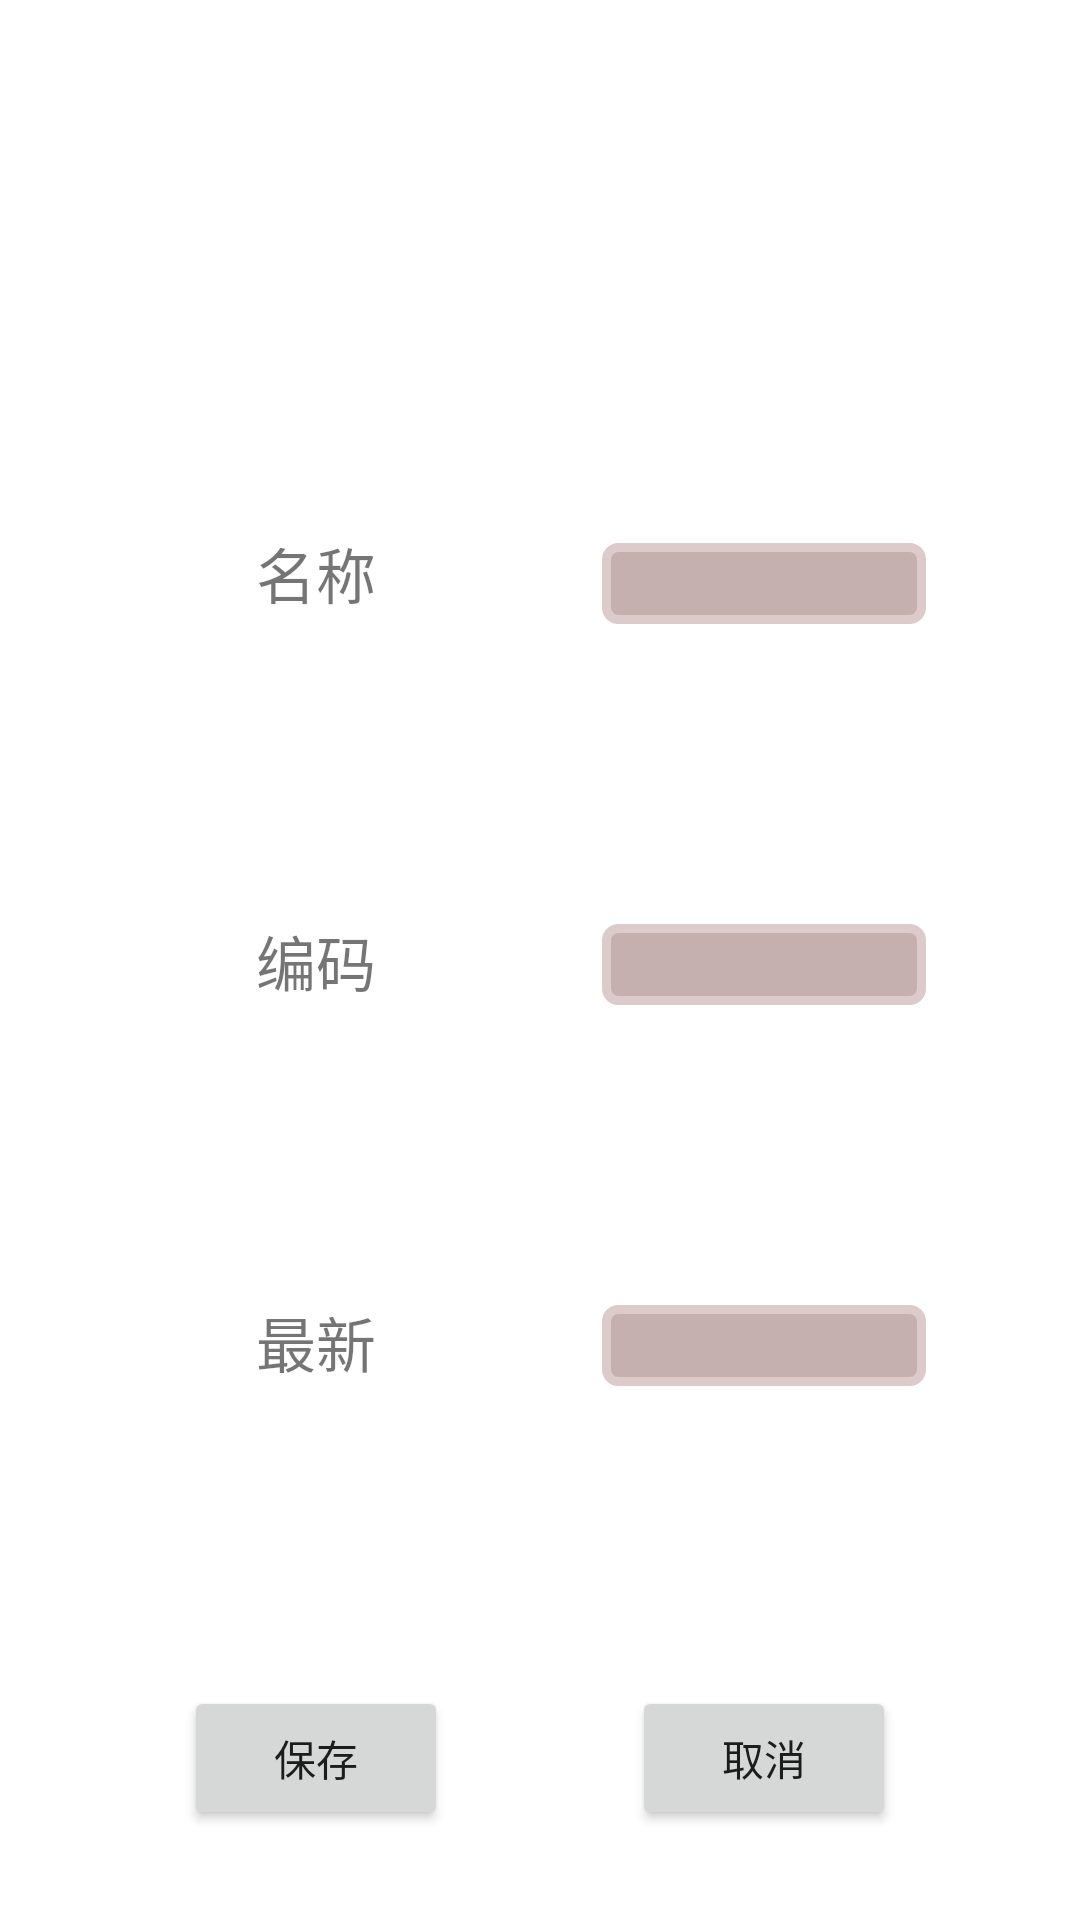

Android layout source for this screen:
<!-- AndroidManifest.xml: application theme Theme.Fund -->
<!-- res/layout/activity_add.xml -->
<?xml version="1.0" encoding="utf-8"?>
<androidx.constraintlayout.widget.ConstraintLayout xmlns:android="http://schemas.android.com/apk/res/android"
    xmlns:app="http://schemas.android.com/apk/res-auto"
    xmlns:tools="http://schemas.android.com/tools"
    android:layout_width="match_parent"
    android:layout_height="match_parent"
    tools:context=".ui.activity.AddActivity">

    <TextView
        android:id="@+id/tv_name"
        android:layout_width="0dp"
        android:layout_height="wrap_content"
        android:layout_marginBottom="100dp"
        android:gravity="center"
        android:text="@string/name"
        android:textSize="20sp"
        app:layout_constraintBottom_toTopOf="@id/tv_code"
        app:layout_constraintEnd_toEndOf="@+id/save"
        app:layout_constraintLeft_toLeftOf="parent"
        app:layout_constraintRight_toLeftOf="@id/et_last"
        app:layout_constraintStart_toStartOf="@+id/save"
        app:layout_constraintWidth_default="percent"
        app:layout_constraintWidth_percent=".3" />

    <EditText
        android:id="@+id/et_name"
        android:layout_width="0dp"
        android:layout_height="wrap_content"
        android:layout_marginBottom="100dp"
        android:background="@drawable/border"
        android:gravity="center"
        android:textSize="20sp"
        app:layout_constraintBottom_toTopOf="@id/et_code"
        app:layout_constraintEnd_toEndOf="@+id/cancel"
        app:layout_constraintLeft_toRightOf="@id/tv_last"
        app:layout_constraintRight_toRightOf="parent"
        app:layout_constraintStart_toStartOf="@+id/cancel"
        app:layout_constraintWidth_default="percent"
        app:layout_constraintWidth_percent=".3" />

    <TextView
        android:id="@+id/tv_code"
        android:layout_width="0dp"
        android:layout_height="wrap_content"
        android:layout_marginBottom="100dp"
        android:gravity="center"
        android:text="@string/code"
        android:textSize="20sp"
        app:layout_constraintBottom_toTopOf="@id/et_last"
        app:layout_constraintEnd_toEndOf="@+id/save"
        app:layout_constraintLeft_toLeftOf="parent"
        app:layout_constraintRight_toLeftOf="@id/et_last"
        app:layout_constraintStart_toStartOf="@+id/save"
        app:layout_constraintWidth_default="percent"
        app:layout_constraintWidth_percent=".3" />

    <EditText
        android:id="@+id/et_code"
        android:layout_width="0dp"
        android:layout_height="wrap_content"
        android:layout_marginBottom="100dp"
        android:background="@drawable/border"
        android:gravity="center"
        android:inputType="numberDecimal"
        android:textSize="20sp"
        app:layout_constraintBottom_toTopOf="@id/et_last"
        app:layout_constraintEnd_toEndOf="@+id/cancel"
        app:layout_constraintLeft_toRightOf="@id/tv_last"
        app:layout_constraintRight_toRightOf="parent"
        app:layout_constraintStart_toStartOf="@+id/cancel"
        app:layout_constraintWidth_default="percent"
        app:layout_constraintWidth_percent=".3" />

    <TextView
        android:id="@+id/tv_last"
        android:layout_width="0dp"
        android:layout_height="wrap_content"
        android:layout_marginBottom="100dp"
        android:gravity="center"
        android:text="@string/last"
        android:textSize="20sp"
        app:layout_constraintBottom_toTopOf="@id/save"
        app:layout_constraintEnd_toEndOf="@+id/save"
        app:layout_constraintLeft_toLeftOf="parent"
        app:layout_constraintRight_toLeftOf="@id/et_last"
        app:layout_constraintStart_toStartOf="@+id/save"
        app:layout_constraintWidth_default="percent"
        app:layout_constraintWidth_percent=".3" />

    <EditText
        android:id="@+id/et_last"
        android:layout_width="0dp"
        android:layout_height="wrap_content"
        android:layout_marginBottom="100dp"
        android:background="@drawable/border"
        android:gravity="center"
        android:inputType="numberDecimal"
        android:textSize="20sp"
        app:layout_constraintBottom_toTopOf="@id/cancel"
        app:layout_constraintEnd_toEndOf="@+id/cancel"
        app:layout_constraintLeft_toRightOf="@id/tv_last"
        app:layout_constraintRight_toRightOf="parent"
        app:layout_constraintStart_toStartOf="@+id/cancel"
        app:layout_constraintWidth_default="percent"
        app:layout_constraintWidth_percent=".3" />

    <Button
        android:id="@+id/save"
        android:layout_width="wrap_content"
        android:layout_height="wrap_content"
        android:layout_marginBottom="30dp"
        android:text="@string/save"
        app:layout_constraintBottom_toBottomOf="parent"
        app:layout_constraintLeft_toLeftOf="parent"
        app:layout_constraintRight_toLeftOf="@id/cancel" />

    <Button
        android:id="@+id/cancel"
        android:layout_width="wrap_content"
        android:layout_height="wrap_content"
        android:layout_marginBottom="30dp"
        android:text="@string/cancel"
        app:layout_constraintBottom_toBottomOf="parent"
        app:layout_constraintLeft_toRightOf="@id/save"
        app:layout_constraintRight_toRightOf="parent" />
</androidx.constraintlayout.widget.ConstraintLayout>
<!-- resources referenced by this layout -->
<resources>
  <!-- drawable border (drawable) -->
  <?xml version="1.0" encoding="utf-8"?>
  <layer-list xmlns:android="http://schemas.android.com/apk/res/android">
      <item>
          <shape>
              <stroke android:width="3dp" android:color="#DDCACA" />
              <solid android:color="#C6AFAF" />
              <corners android:radius="4dp" />
          </shape>
      </item>
  </layer-list>
  <string name="cancel">取消</string>
  <string name="code">编码</string>
  <string name="last">最新</string>
  <string name="name">名称</string>
  <string name="save">保存</string>
  <style name="Theme.Fund" parent="Theme.MaterialComponents.DayNight.DarkActionBar">
          
          <item name="colorPrimary">@color/purple_500</item>
          <item name="colorPrimaryVariant">@color/purple_700</item>
          <item name="colorOnPrimary">@color/white</item>
          
          <item name="colorSecondary">@color/teal_200</item>
          <item name="colorSecondaryVariant">@color/teal_700</item>
          <item name="colorOnSecondary">@color/black</item>
          
          <item name="android:statusBarColor" tools:targetApi="l">?attr/colorPrimaryVariant</item>
          
      </style>
  <!-- not gathered from this repository: default colours our renderer supplied (Android Studio template values) -->
  <color name="purple_500">#FF6200EE</color>
  <color name="purple_700">#FF3700B3</color>
  <color name="teal_200">#FF03DAC5</color>
  <color name="teal_700">#FF018786</color>
  <color name="black">#FF000000</color>
  <color name="white">#FFFFFFFF</color>
</resources>
